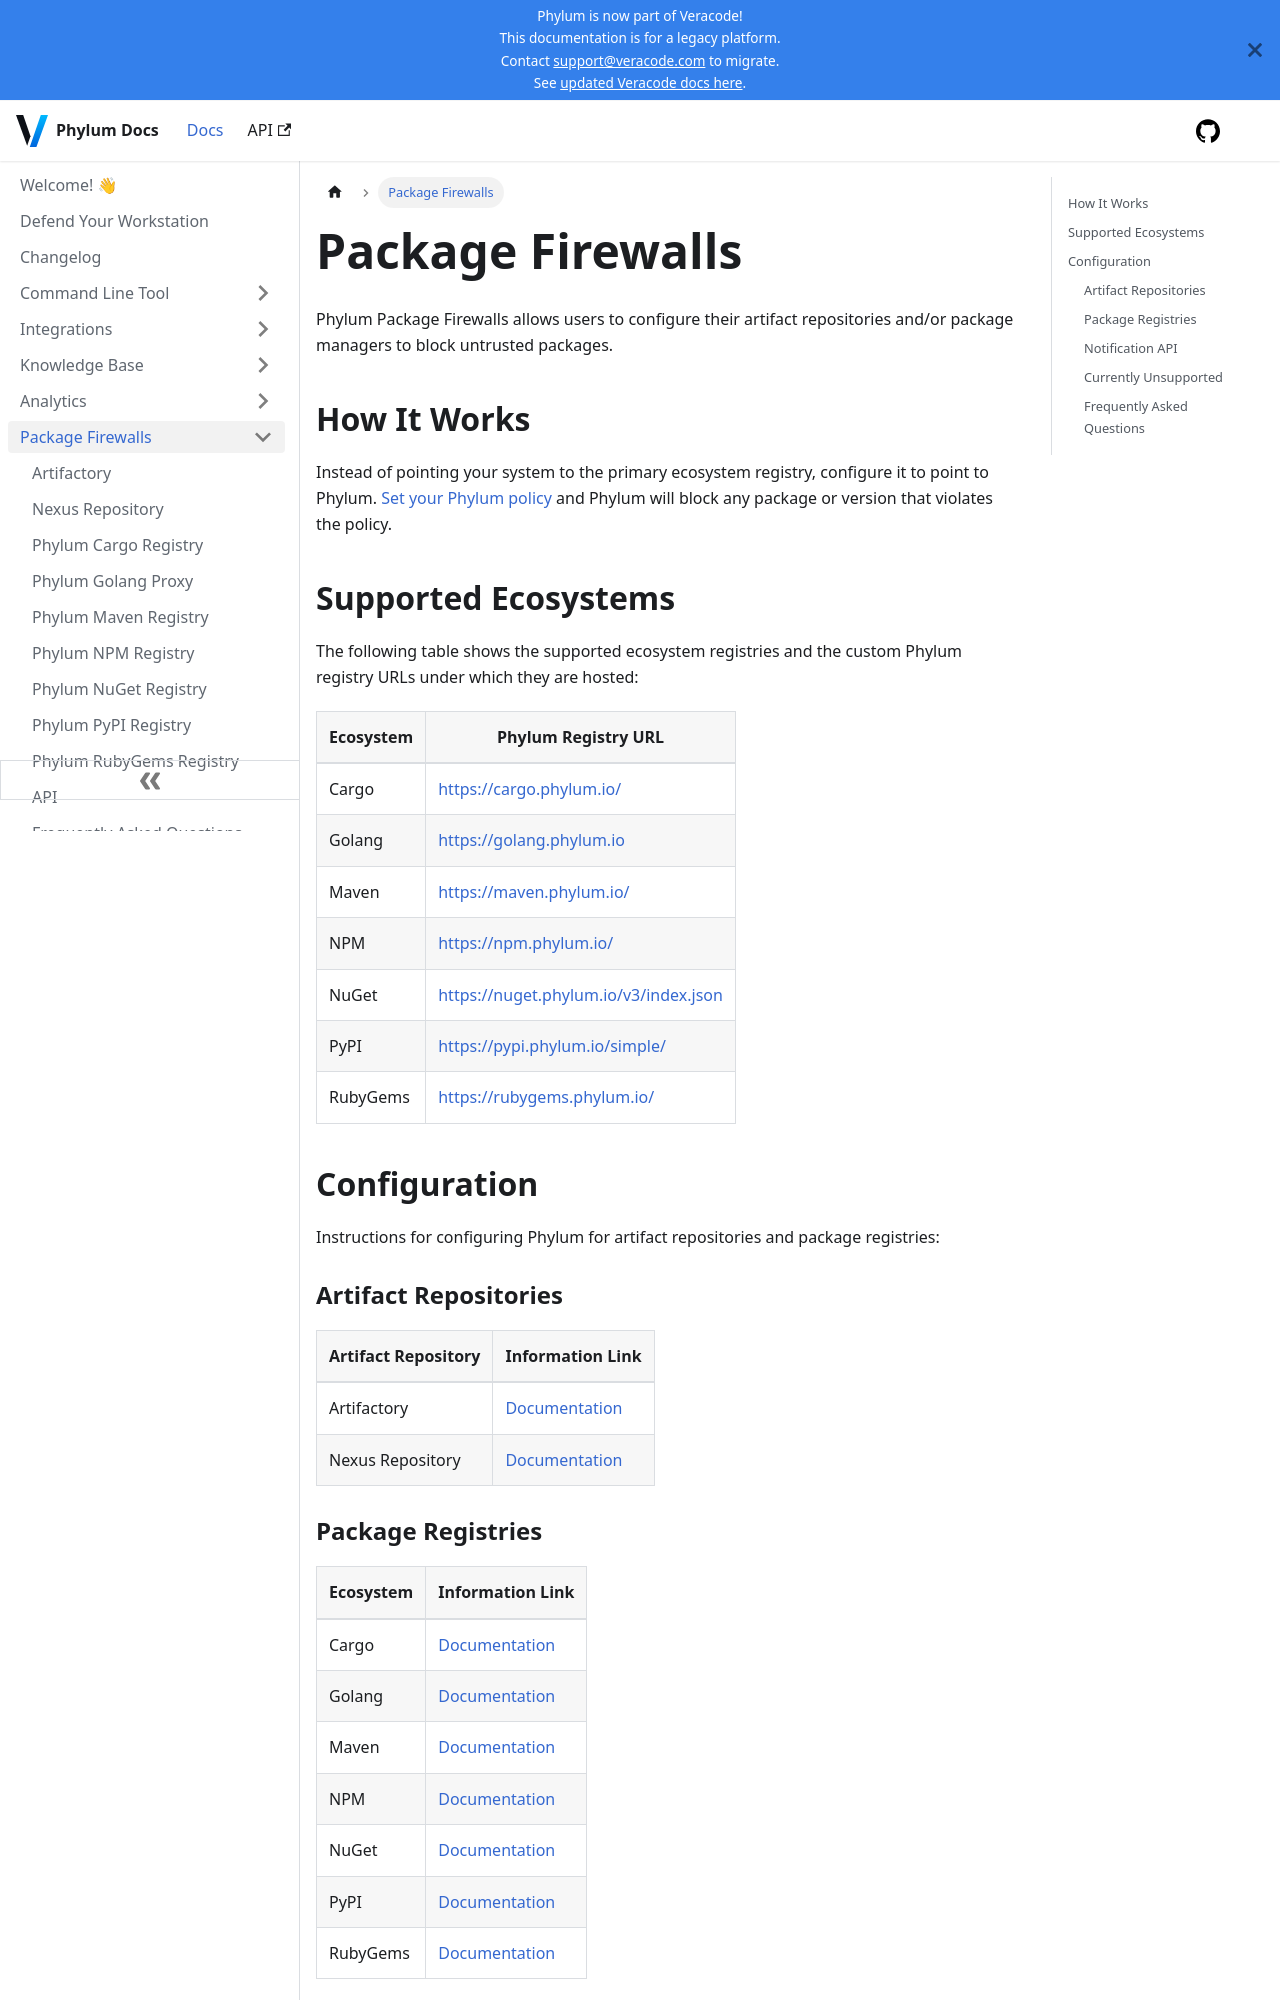

repository: phylum-dev/documentation · page: package_firewall/about.html · generator: docusaurus

# Package Firewalls

Phylum Package Firewalls allows users to configure their artifact
repositories and/or package managers to block untrusted packages.

## How It Works

Instead of pointing your system to the primary ecosystem registry, configure
it to point to Phylum. [Set your Phylum policy](../knowledge_base/policy.md) and
Phylum will block any package or version that violates the policy.

## Supported Ecosystems

The following table shows the supported ecosystem registries and the custom
Phylum registry URLs under which they are hosted:

| Ecosystem | Phylum Registry URL                     |
| --------- | --------------------------------------- |
| Cargo     | <https://cargo.phylum.io/>              |
| Golang    | <https://golang.phylum.io>              |
| Maven     | <https://maven.phylum.io/>              |
| NPM       | <https://npm.phylum.io/>                |
| NuGet     | <https://nuget.phylum.io/v3/index.json> |
| PyPI      | <https://pypi.phylum.io/simple/>        |
| RubyGems  | <https://rubygems.phylum.io/>           |

## Configuration

Instructions for configuring Phylum for artifact repositories and package
registries:

### Artifact Repositories

| Artifact Repository | Information Link |
| ------------------- | ---------------- |
| Artifactory | [Documentation][Artifactory] |
| Nexus Repository | [Documentation][Nexus] |

### Package Registries

| Ecosystem | Information Link          |
| --------- | ------------------------- |
| Cargo     | [Documentation][Cargo]    |
| Golang    | [Documentation][Golang]   |
| Maven     | [Documentation][Maven]    |
| NPM       | [Documentation][NPM]      |
| NuGet     | [Documentation][NuGet]    |
| PyPI      | [Documentation][PyPI]     |
| RubyGems  | [Documentation][RubyGems] |
